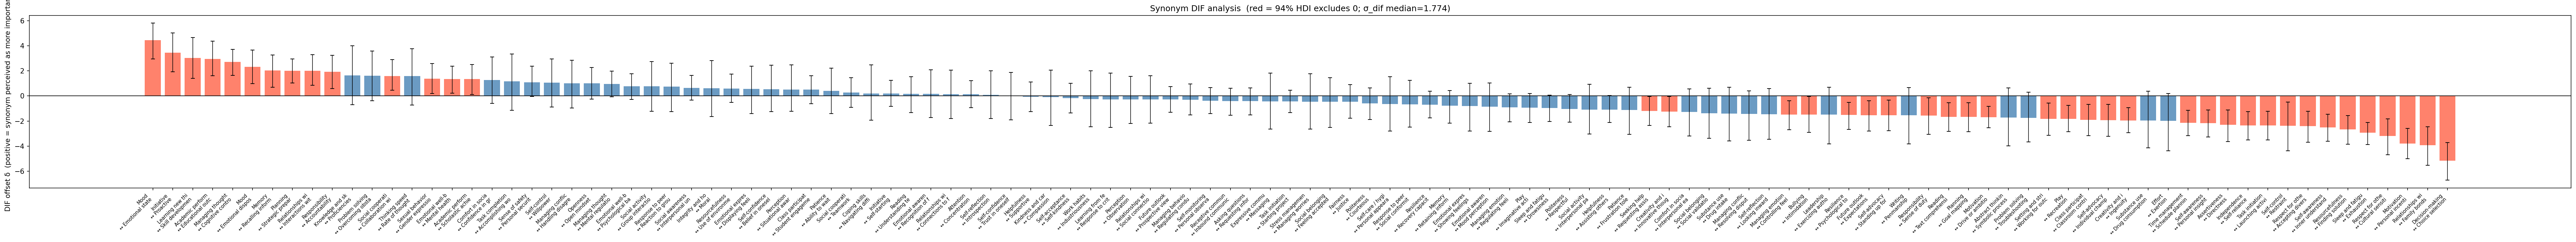

The file beside this chart, header and first rows:
construct_id, canonical, synonym_term, delta_median, hdi94_lo, hdi94_hi, sig_dif
32, Mood, Emotional state, 4.435, 2.959, 5.801, True
69, Initiative, Proactive, 3.449, 1.934, 5.022, True
38, Learning new things, Skill development, 3.026, 1.405, 4.653, True
88, Academic performance, Educational outcomes, 2.95, 1.608, 4.359, True
34, Managing thoughts, Cognitive control, 2.712, 1.639, 3.715, True
32, Mood, Emotional disposition, 2.328, 0.9772, 3.657, True
41, Memory, Recalling information, 2.035, 0.6947, 3.26, True
42, Planning, Strategic preparation, 2.017, 1.045, 2.951, True
11, Relationships with teachers, Interactions with instructors, 2.011, 0.85, 3.293, True
66, Responsibility, Accountability, 1.921, 0.5839, 3.246, True
51, Knowledge and skills, Proficiencies, 1.64, -0.6846, 4.004, False
37, Problem solving, Overcoming obstacles, 1.612, -0.3851, 3.572, False
12, Social cooperation, Collaboration with others, 1.594, 0.4619, 2.906, True
48, Thinking speed, Rate of thought processing, 1.579, -0.7219, 3.773, False
18, Sexual behavior, Gender expression, 1.366, 0.1831, 2.576, True
84, Emotional well-being, Mental health, 1.352, 0.2202, 2.381, True
88, Academic performance, Scholastic achievement, 1.35, 0.1037, 2.498, True
13, Comfort in social situations, Confidence in groups, 1.279, -0.5975, 3.1, False
47, Task completion, Accomplishing work, 1.165, -1.141, 3.352, False
21, Sense of safety, Personal security, 1.092, -0.0434, 2.363, False
75, Self-control, Willpower, 1.055, -0.877, 2.955, False
24, Managing conflict, Handling disagreements, 1.02, -0.9605, 2.846, False
58, Openness, Open mindset, 1.005, -0.2522, 2.276, False
34, Managing thoughts, Mental regulation, 0.9587, -0.0774, 1.972, False
84, Emotional well-being, Psychological balance, 0.7709, -0.2644, 1.757, False
15, Social activity, Group interaction, 0.7606, -1.233, 2.741, False
22, Response to peer pressure, Reaction to group influence, 0.7591, -1.243, 2.612, False
16, Social awareness, Interpersonal understanding, 0.6396, -0.3327, 1.626, False
65, Integrity and honesty, Moral, 0.6158, -1.648, 2.812, False
27, Resourcefulness, Use of environment, 0.5946, -0.5046, 1.749, False
30, Emotional expression, Displaying feelings, 0.5594, -1.399, 2.375, False
80, Self-confidence, Belief in oneself, 0.5494, -1.253, 2.455, False
7, Perception, Situational awareness, 0.5226, -1.219, 2.488, False
89, Class participation, Student engagement, 0.5006, -0.6263, 1.609, False
62, Patience, Ability to wait, 0.4042, -1.408, 2.218, False
12, Social cooperation, Teamwork, 0.2758, -0.9011, 1.455, False
25, Coping skills, Navigating difficulties, 0.2023, -1.928, 2.482, False
69, Initiative, Self-starting, 0.1928, -0.8301, 1.248, False
52, Reading, Understanding text, 0.165, -1.317, 1.538, False
31, Emotional awareness, Recognition of feelings, 0.1566, -1.709, 2.095, False
9, Relationships with peers, Connections to friends, 0.1457, -1.786, 2.052, False
40, Attention, Concentration, 0.1311, -0.9428, 1.211, False
78, Self-reflection, Introspection, 0.0835, -1.787, 2.008, False
80, Self-confidence, Trust in oneself, 0.0417, -1.908, 1.869, False
63, Helpfulness, Supportive, -0.0547, -1.238, 1.103, False
64, Kindness and caring, Compassion, -0.1021, -2.354, 2.05, False
79, Self-acceptance, Self-kindness, -0.1732, -1.355, 1.008, False
67, Work habits, Industriousness, -0.2573, -2.455, 1.994, False
39, Learning from feedback and mistakes, Response to criticism, -0.2675, -2.496, 1.815, False
7, Perception, Observation, -0.2739, -2.191, 1.569, False
9, Relationships with peers, Social connections, -0.2791, -2.17, 1.604, False
72, Future outlook, Prospective view, -0.2838, -1.311, 0.7398, False
0, Managing behavior, Regulating conduct, -0.2916, -1.503, 0.9453, False
77, Self-monitoring, Personal observation, -0.3938, -1.397, 0.6647, False
2, Receptive communication, Inbound communication, -0.4121, -1.525, 0.6278, False
4, Asking questions, Requesting information, -0.4167, -1.521, 0.6497, False
1, Expressive communication, Messaging, -0.4285, -2.645, 1.811, False
46, Task initiation, Starting projects, -0.4293, -1.326, 0.4645, False
86, Stress management, Managing worries, -0.4562, -2.636, 1.779, False
20, Social belonging, Feeling accepted, -0.4614, -2.512, 1.458, False
... 56 more rows
